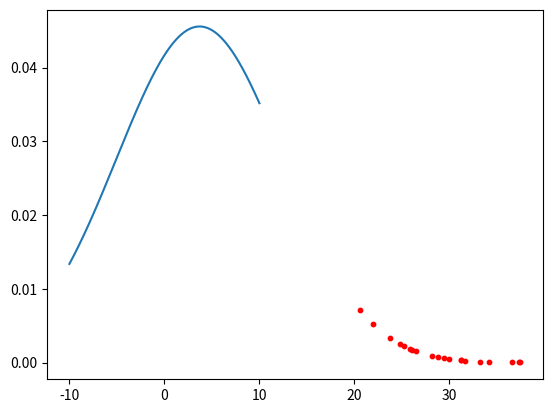

Python code for this plot:
import numpy as np
from scipy.stats import norm
import matplotlib.pyplot as plt

# Just P(x) from question 3 for testing.
def f(x):
    return (x**3) * np.exp(-0.5*x**2) / np.sqrt(2 * np.pi)
    
mu = 3.7
sigma_sq = 76.6
sigma = 8.75214259482

points = np.array([21.9514, 28.1882, 28.7511, 31.1946, 37.3700, 20.5656, 31.2570, 31.6869, 37.4599, 26.0999,
29.9478, 36.6224, 34.1511, 25.8640, 33.2204, 29.4145, 24.8233, 23.7741, 25.2026, 26.4967])

x = np.linspace(-10, 10, 1000)
y = norm.pdf(x, loc = mu, scale=sigma)

plt.plot(x, y)
plt.scatter(points, norm.pdf(points, loc = mu, scale=sigma), s=10, c='r')
plt.show()
